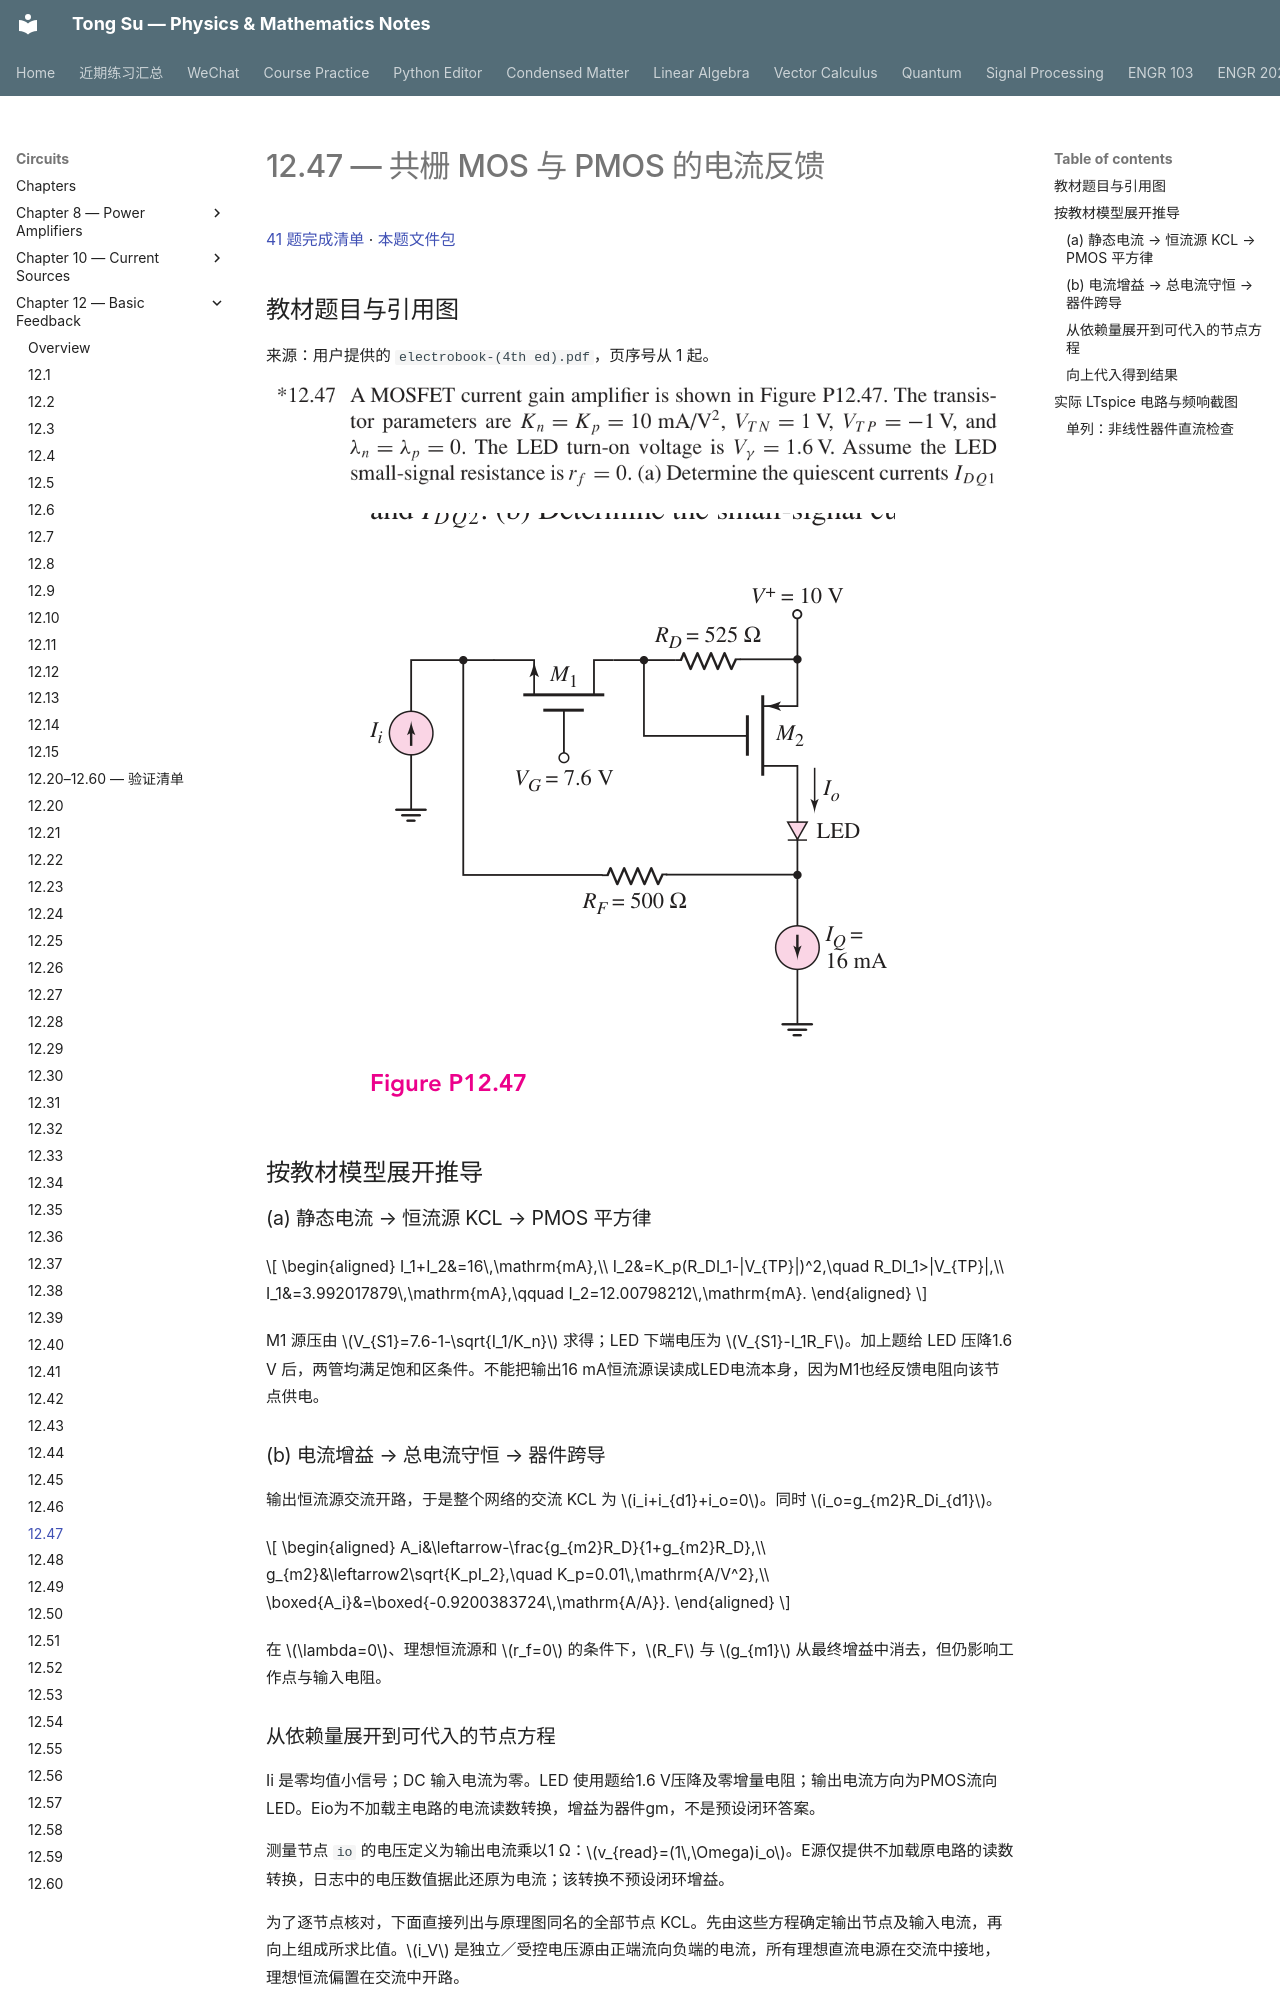

repository: OutisNemosseus/zhihu-physics-notes · page: circuits/basic-feedback/12-47/index.html · generator: mkdocs

# 12.47 — 共栅 MOS 与 PMOS 的电流反馈

[41 题完成清单](status-12-20-60.md) · [本题文件包](../../assets/downloads/ch12-20-60/p12-47.zip)

## 教材题目与引用图

来源：用户提供的 `electrobook-(4th ed).pdf`，页序号从 1 起。

![12.47 原题或引用图 1，书内第 937 页／PDF 第 960 页](../../assets/images/ch12-source/12-47-1.png)

![12.47 原题或引用图 2，书内第 937 页／PDF 第 960 页](../../assets/images/ch12-source/12-47-2.png)

## 按教材模型展开推导


### (a) 静态电流 → 恒流源 KCL → PMOS 平方律

$$
\begin{aligned}
I_1+I_2&=16\,\mathrm{mA},\\
I_2&=K_p(R_DI_1-|V_{TP}|)^2,\quad R_DI_1>|V_{TP}|,\\
I_1&=3.992017879\,\mathrm{mA},\qquad I_2=12.00798212\,\mathrm{mA}.
\end{aligned}
$$

M1 源压由 $V_{S1}=7.6-1-\sqrt{I_1/K_n}$ 求得；LED 下端电压为 $V_{S1}-I_1R_F$。加上题给 LED 压降1.6 V 后，两管均满足饱和区条件。不能把输出16 mA恒流源误读成LED电流本身，因为M1也经反馈电阻向该节点供电。

### (b) 电流增益 → 总电流守恒 → 器件跨导

输出恒流源交流开路，于是整个网络的交流 KCL 为 $i_i+i_{d1}+i_o=0$。同时 $i_o=g_{m2}R_Di_{d1}$。

$$
\begin{aligned}
A_i&\leftarrow-\frac{g_{m2}R_D}{1+g_{m2}R_D},\\
g_{m2}&\leftarrow2\sqrt{K_pI_2},\quad K_p=0.01\,\mathrm{A/V^2},\\
\boxed{A_i}&=\boxed{-0.9200383724\,\mathrm{A/A}}.
\end{aligned}
$$

在 $\lambda=0$、理想恒流源和 $r_f=0$ 的条件下，$R_F$ 与 $g_{m1}$ 从最终增益中消去，但仍影响工作点与输入电阻。
